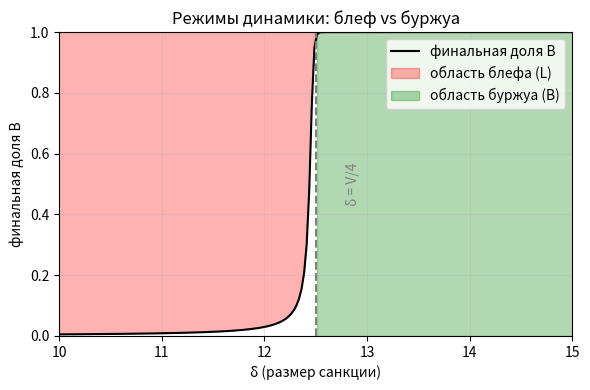

This figure's Python source:
import numpy as np
from scipy.integrate import odeint
import matplotlib.pyplot as plt

V = 50

def make_BL_matrix(delta):
    return np.array([
        [0.5 * V,          0.5 * V      ],
        [0.75 * V - delta, 0.5 * V      ]
    ])

def replicator_BL(x, t, A):
    x = np.maximum(x, 1e-12)
    x = x / np.sum(x)
    F = A @ x
    f_bar = np.dot(x, F)
    return x * (F - f_bar)

def run(delta, x0, T=80, nT=4000):
    A = make_BL_matrix(delta)
    t = np.linspace(0, T, nT)
    sol = odeint(replicator_BL, x0, t, args=(A,))
    return sol[-1, 0]  # финальная доля B

if __name__ == "__main__":
    x0 = np.array([0.98, 0.02])

    n_delta = 200
    delta_vals = np.linspace(10, 15, n_delta)
    final_B = np.array([run(delta, x0) for delta in delta_vals])

    threshold = V / 4  # 12.5

    plt.figure(figsize=(6, 4))
    plt.plot(delta_vals, final_B, color="black", linewidth=1.5, label="финальная доля B")

    # области по разные стороны порога
    mask_left = delta_vals <= threshold
    mask_right = delta_vals >= threshold

    # слева от порога — область блефа (L доминирует)
    plt.fill_between(
        delta_vals[mask_left],
        final_B[mask_left],
        10,
        color="red",
        alpha=0.3,
        label="область блефа (L)"
    )

    # справа от порога — область буржуа
    plt.fill_between(
        delta_vals[mask_right],
        final_B[mask_right],
        0,
        color="green",
        alpha=0.3,
        label="область буржуа (B)"
    )

    # вертикальная линия порога
    plt.axvline(threshold, color="gray", linestyle="--")
    plt.text(threshold + 0.3, 0.5, "δ = V/4", rotation=90, va="center", color="gray")

    plt.xlabel("δ (размер санкции)")
    plt.ylabel("финальная доля B")
    plt.ylim(0, 1)
    plt.xlim(10, 15)
    plt.title("Режимы динамики: блеф vs буржуа")
    plt.grid(alpha=0.3)
    plt.legend()
    plt.tight_layout()
    plt.savefig("BL_final_B_vs_delta_filled.png", dpi=300)
    plt.close()
